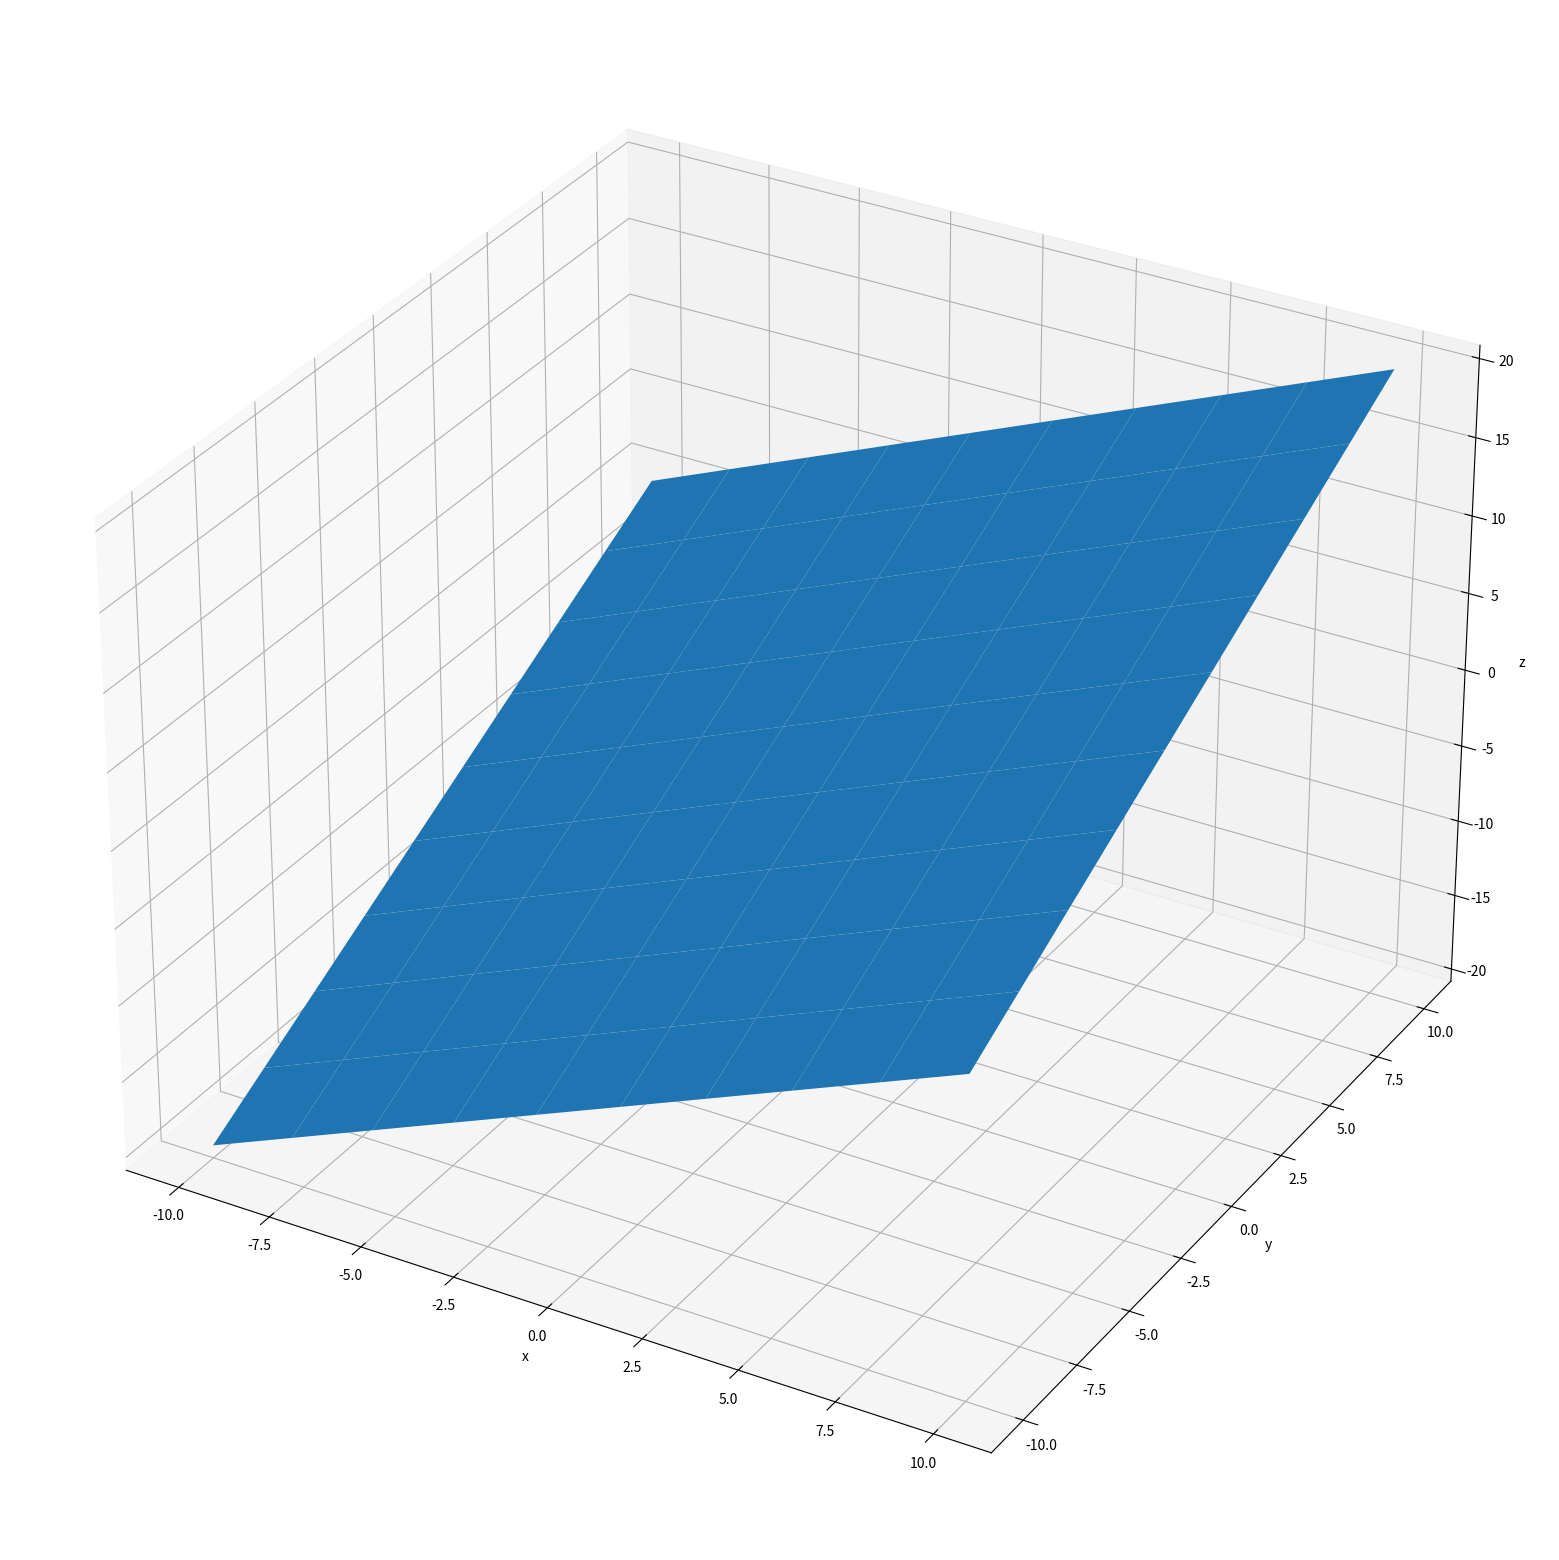
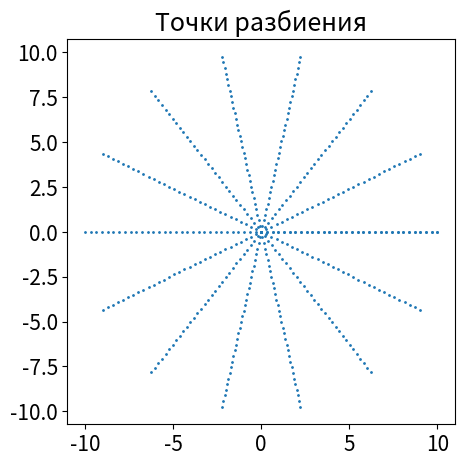
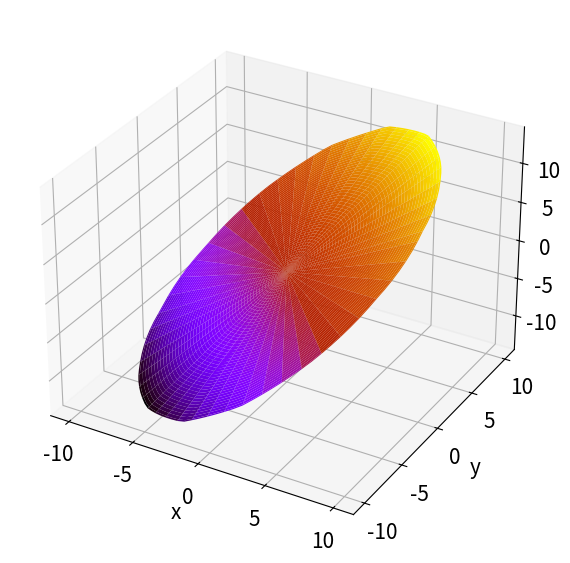
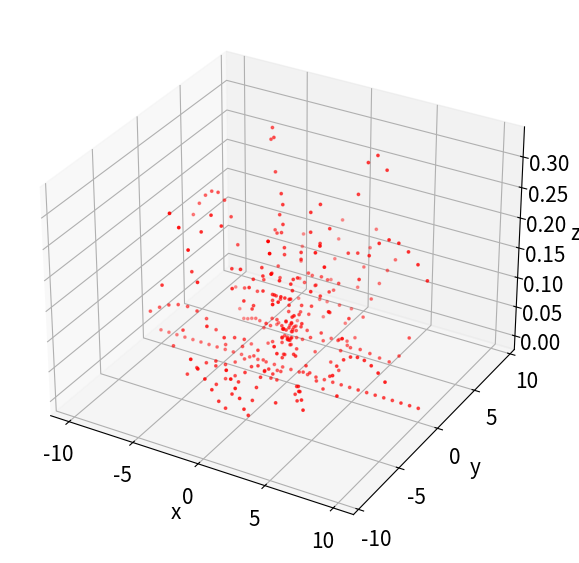

These charts were generated, in order, by the following Python code:
import numpy as np
import matplotlib.pyplot as plt
from math import ceil

#Исходная функция, заданная в декартовых коор-ах
def f(x, y):
    return x + y


#Процедура для вычисления по полярным коор-ам функции в декартовых коор-ах
def polar_f(alpha, r):
    x = r * np.cos(alpha)
    y = r * np.sin(alpha)
    return f(x, y)


def test_cylindrical_func(alpha, r):
    return alpha + r


#Преобразование точки в декатовоую
def to_decart(point):
    phi, r = point
    return (r * np.cos(phi), r * np.sin(phi))


#Преобразование точки в полярную
def to_polar(point):
    x, y = point
    alp = np.arctan(np.abs(y) / np.abs(x)) if x != 0 else 0
    if x * y < 0:
        alp = np.pi - alp
    if y < 0:
        alp = np.pi + alp
    r = (x**2 + y**2)**0.5
    return (alp, r)


#Процедура вычисления билинейного многочлена
def bi_linear_polynom(val_00, val_01, val_10, val_11, point_0, point_1):
    tX_0, tY_0 = point_0
    tX_1, tY_1 = point_1
    def worker(x, y, X_0 = tX_0, X_1 = tX_1, Y_0 = tY_0, Y_1 = tY_1):
        return (val_00 * (X_1 - x) * (Y_1 - y) \
                + val_10 * (x - X_0) * (Y_1 - y) \
                + val_01 * (X_1 - x) * (y - Y_0) \
                + val_11 * (x - X_0) * (y - Y_0)) / ((X_1 - X_0) * (Y_1 - Y_0))
    return worker


#Определим класс элементарной области круга -
#элементарная область круга - сектор, полученного разбиениея,
#переводим такой сектор в полярные коор-ты - получаем прямоугольник

#Cам класс элементарной области
class Elementary_area:
    #Процедура инициализации элементарной области
    #left_up - верхняя левая точка сектора
    #right_down - правая нижняя точка сектора
    #area_func - функция(билинейный многочлен), с помощью которой можно вычислять зн-ие интерполированной функции в точке, находящейся в данной области
    def __init__(self, left_up, right_down, area_func):
        self.left_up = left_up
        self.right_down = right_down
        self.area_func = area_func

#Класс интерполяционного многочлена
class Interpolated_func:
    #Процедура инициализации интерполяционного многочлена
    #list_func_areas - элементарные области круга(см. выше об элементарной области круга)
    #dphi - элементарный полярный угол
    #dr - элементарный полярный радиус
    def __init__(self, list_func_areas):
        self.func_areas = list_func_areas


    #Процедура поиска элементарной области, в которой находится заданная точка.
    #(чтобы вычислять зн-ие интерполяционного многочлена в точке, нужно понять, а в какой элементарной области лежит эта точка)
    #Перебираем все области, которые мы получили с помощью разбиения.
    #Элементарную область ограничивают 2 радиуса и 2 угла.
    #Чтобы точка попала в область, нужно чтобы её полярные радиус находился в отрезке от меньшего и до большего полярного радиуса области(с углом аналогично)
    #Как только найдём такую область, то как результат вернём билинейный многочлен для данной области(да, Python в качестве результат процедуры может возвращать процедуру
    def search(self, phi, r):
        for line in self.func_areas:
            cur_area = line[0]
            if cur_area.right_down[1] <= r <= cur_area.left_up[1]:
                for area in line:
                    if area.right_down[0] <= phi <= area.left_up[0]:
                        return area.area_func


    #Процедура вычисления зн-ия интерполированной функции
    #Процедура принимает на вход саму точку и билиненый многочлен, с помощью которого можно вычислить зн-ие в данной точке(его мы нашли раннее в процедуре search
    def evaluate(self, point, is_decart=True):
        phi, r = point
        if is_decart:
            phi, r = to_polar(point)
        func = self.search(phi, r)
        return func(phi, r)


    #Процедура получения разбиения в полярных коор-ах
    #Делаем разбиение с помощью linspace(разбиение угла и радиуса(с работой linspace можно ознакомится в официальной документации)
    #С заданными шагами обойдём весь круг, обходить будем так:
    #Для данного радиуса переберём все углы(так мы обойдём весь круг радиуса i * dr). После перебора всех углов, увеличим радиус, чтобы перейти на следующий круг
    #Полученные точки будем складировать в список 2 на 2, где в пределах одной строки собарны точки с одним и тем же радиусом, соот-но, в пределах
    #одного столбца собраны точки с одним и тем же углом
def get_points(cnt_dphi, cnt_dr, R):
    points = []
    for cur_r in np.linspace(0, R, cnt_dr, endpoint=True):
        point_with_cur_r = []
        for cur_phi in np.linspace(0, 2 * np.pi, cnt_dphi, endpoint=True):
            point_with_cur_r.append((cur_phi, cur_r))
        points.append(point_with_cur_r)
    return points


#Формируем таблично-заданную функцию f, где f - интерполируемая функция
def get_func_values(f, points):
    values = []
    for list in points:
        buf = []
        for point in list:
            x, y = point
            buf.append(f(x, y))
        values.append(buf)
    return values


#Процедура получения элементарных областей и билинейного многочлена к соот-ей области
#Принцип хранения элементарных областей такой же, как и точек разбиения - список 2 на 2, где в пределах одной строки - области с одинаковым радиусом
#в пределах одного столбца - область с одним и тем же углом
def get_areas(cnt_dphi, cnt_dr, points, f_polar_values, bi_linear_polynom):
    areas = []
    #Проходимся по всем точкам разбиения(процедура get_points)
    for i in range(cnt_dr - 1):
        areas_with_phi = []
        for j in range(cnt_dphi - 1):
            #Получаем правую нижнюю и левую верхнюю точку разбиения(с помощью этих точек зададим область)
            right_down = points[i][j]
            left_up = points[i+1][j+1]
            #Получаем зн-ие интерполируемой функции в узловых точках
            val_00, val_01 = f_polar_values[i][j], f_polar_values[i+1][j]
            val_10, val_11 = f_polar_values[i][j+1], f_polar_values[i+1][j+1]
            #Строим билинейный многочлен по узловым точкам прямоугольника и зн-ий интерполируемой функции в узлах этого прямоугольника
            #(прямоугольник, потому что в полярных коор-ах элементарный сектор преобразуется в прямоугольник)
            func_area = bi_linear_polynom(val_00, val_01, val_10, val_11, (right_down[0], right_down[1]), (left_up[0], left_up[1]))
            areas_with_phi.append(Elementary_area(left_up, right_down, func_area))
        areas.append(areas_with_phi)
    return areas


#Перевод 2-мерного списка полярных точек в 2-ый список декартовых точек
def points_to_decart(points):
    return [[to_decart(point) for point in lst_points] for lst_points in points]


#Перевод 2-мерного списка декартовых точек в 2-ый список полярных точек
def points_to_polar(points):
    return [[to_polar(point) for point in lst_points] for lst_points in points]


#Построение графика поверхности
def my_plot_surf(ax_3d, points, f_values):
    x, y = [], []
    for lst_points in points:
        x_buf, y_buf = [], []
        for point in lst_points:
            x_buf.append(point[0])
            y_buf.append(point[1])
        x.append(x_buf)
        y.append(y_buf)

    ax_3d.set_xlabel('x')
    ax_3d.set_ylabel('y')
    ax_3d.set_zlabel('z')
    ax_3d.plot_surface(np.array(x), np.array(y), np.array(f_values), cmap='gnuplot')


#Построение поточечного 3-мерного графика
def my_plot_scat(ax_3d, points, f_values, clr = 'red', s = 3):
    x, y, z = [], [], []
    for lst_points in points:
        for point in lst_points:
            x.append(point[0])
            y.append(point[1])
    for lst_points in f_values:
        for point in lst_points:
            z.append(point)
    ax_3d.set_xlabel('x')
    ax_3d.set_ylabel('y')
    ax_3d.set_zlabel('z')
    ax_3d.scatter(x, y, z, s=s, c=clr)


#Таблица погрешностей
def errors(points, f_values, interpolated_values):
    max = 0
    lst_errors = []
    print("Точка (x, y)       | Зн-ие реальной функции       | Зн-ин интерпол. фун-ии       | Погрешность")
    for i in range(len(f_values)):
        buf_errors = []
        for j in range(len(f_values[i])):
            real = f_values[i][j]
            interpolated = interpolated_values[i][j]
            error = np.abs(real - interpolated)
            point = points[i][j]
            if error > max: max = error
            print("(%.4f, %.4f)                %.4f                %.4f                 %.4f" % (point[0], point[1], real, interpolated, error))
            buf_errors.append(error)
        lst_errors.append(buf_errors)
    print("Максимум погрешности: ", max)
    return lst_errors



#Таблица точек и зн-ий функции в точке
def print_table_func(points, f_values):
    print("Точка (x, y)       | Зн-ие реальной функции")
    for i in range(1, len(f_values)):
        for j in range(len(f_values[i]) - 1):
            real = f_values[i][j]
            point = points[i][j]
            print("(%.4f, %.4f)                %.10f" % (point[0], point[1], real))


#Построение графика интерполяции по узловым точкам(полярные точки)
def interpolated_func_plot(cnt_dphi, cnt_dr, R, interpolated_f):
    x = np.linspace(0, 2 * np.pi, cnt_dphi, endpoint=True)
    y = np.linspace(0, R, cnt_dr, endpoint=True)

    points = []
    values = []

    for y_point in y:
        buf_point = []
        buf_val = []
        buf_f_val = []
        for x_point in x:
            buf_val.append(interpolated_f.evaluate((x_point, y_point), False))
            buf_point.append((x_point, y_point))
        points.append(buf_point)
        values.append(buf_val)

    decart_points = points_to_decart(points)

    fig = plt.figure(figsize=(15, 7))
    ax_3d = fig.add_subplot(projection='3d')
    ax_3d.set_xlabel('x')
    ax_3d.set_ylabel('y')
    ax_3d.set_zlabel('z')
    my_plot_surf(ax_3d, decart_points, values)
    plt.show()


#Зададим круг радиуса 10
R = 10
cnt_dr, cnt_dphi = 32, 15

#Исходный график
x = y = np.linspace(-10, 10, 10, endpoint=True)
x_grid, y_grid = np.meshgrid(x, y)
z_grid = f(x_grid, y_grid)

# #Функция для объяснения тестовых примеров
# x = np.linspace(0, 2 * np.pi, 10, endpoint=True)
# y = np.linspace(0, R, 10, endpoint=True)
# x_grid, y_grid = np.meshgrid(x, y)
# z_grid = test_cylindrical_func(x_grid, y_grid)

fig = plt.figure(figsize=(30, 20))
ax_3d = fig.add_subplot(projection='3d')
ax_3d.plot_surface(x_grid, y_grid, z_grid)
ax_3d.set_xlabel('x')
ax_3d.set_ylabel('y')
ax_3d.set_zlabel('z')
plt.show()


polar_points = get_points(cnt_dphi, cnt_dr, R)
decart_points = points_to_decart(polar_points)

x, y = [], []
for line in decart_points:
    for point in line:
        x.append(point[0])
        y.append(point[1])

plt.rcParams.update({'font.size': 15})
plt.figure(figsize=(5, 5))
plt.title("Точки разбиения")
plt.scatter(x, y, s=1)
#plt.show()

func_values = get_func_values(polar_f, polar_points)
print_table_func(decart_points, func_values)

func_areas = get_areas(cnt_dphi, cnt_dr, polar_points, func_values, bi_linear_polynom)


interpolated = Interpolated_func(func_areas)

#Построим график интерполяции по узлам интерполяции
interpolated_func_plot(100, 100, R, interpolated)

points = []
values = []
f_values = []

x = np.linspace(-R, R, cnt_dphi, endpoint=True)
y = np.linspace(-R, R, cnt_dr, endpoint=True)

for y_point in y:
    buf_point = []
    buf_val = []
    buf_f_val = []
    for x_point in x:
        if x_point ** 2 + y_point ** 2 <= R ** 2:
            buf_val.append(interpolated.evaluate((x_point, y_point)))
            buf_point.append((x_point, y_point))
            buf_f_val.append(f(x_point, y_point))
    if len(buf_point) != 0 and len(buf_val) != 0:
        points.append(buf_point)
        values.append(buf_val)
        f_values.append(buf_f_val)

decart_points = points_to_decart(points)

lst_errors = errors(decart_points, f_values, values)


fig = plt.figure(figsize=(15, 7))
ax_3d = fig.add_subplot(projection='3d')
my_plot_scat(ax_3d, decart_points, lst_errors)
plt.show()


